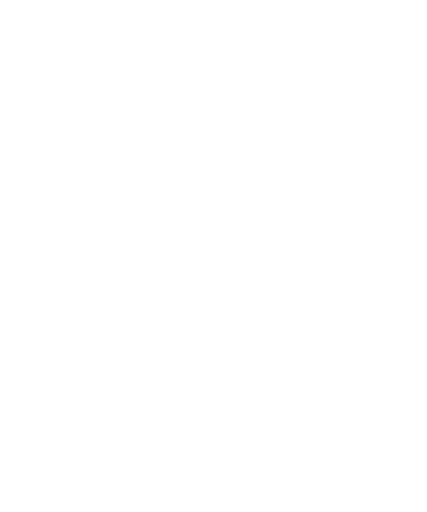
t = 0.00 s
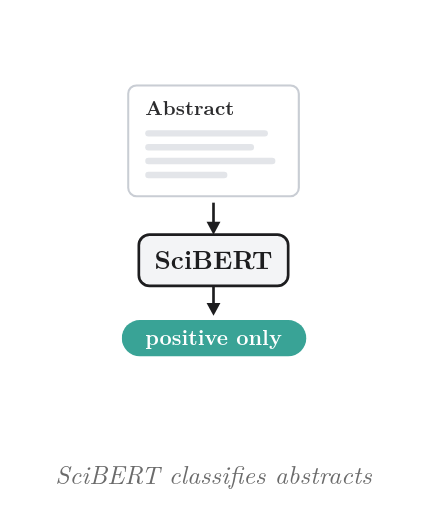
t = 1.67 s
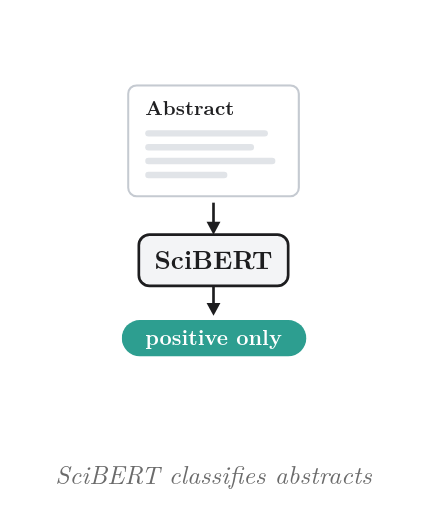
t = 3.33 s
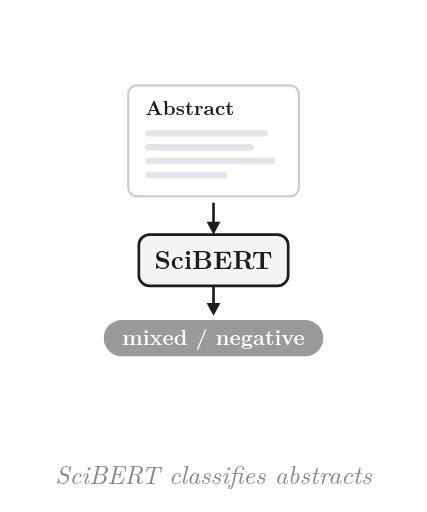
t = 5.00 s
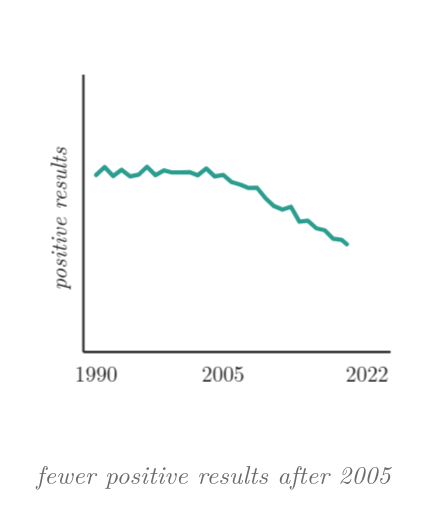
t = 6.67 s
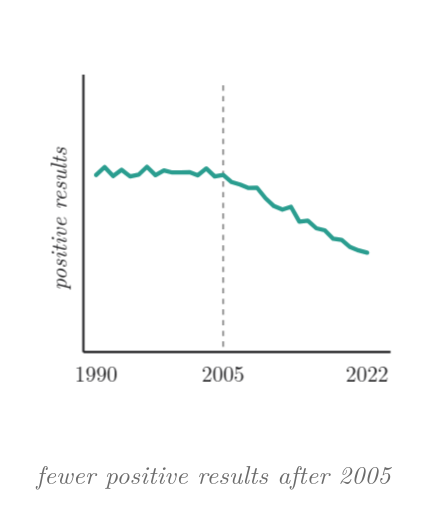
t = 8.33 s

The animated SVG that drew these frames (rendered in a browser with its animation timeline set to each time). Animation: 13 CSS @keyframes rules; frames cover the first 8.33 s, repeats indefinitely.

<svg xmlns="http://www.w3.org/2000/svg" viewBox="0 0 400 480" width="100%" height="100%" role="img" aria-labelledby="title desc">
<title id="title">Classifying positive results, animated</title>
<desc id="desc">Abstracts pass through SciBERT, which labels each as positive only or mixed / negative; then the share of positive results in psychotherapy abstracts over time is drawn (illustrative): flat until 2005, declining afterwards.</desc>
<style>
svg { fill: #1d1d1f; }
text { font-family: "Latin Modern Roman", "CMU Serif", Georgia, "Times New Roman", serif; }
.cap { font-size: 24px; font-style: italic; fill: #6b6b6b; text-anchor: middle; }
.pop, .bar { transform-box: fill-box; }
.pop { transform-origin: center; }
.bar { transform-origin: 50% 100%; }
.draw { stroke-dasharray: 1; }
@keyframes phaseA { 0%, 0.000% { opacity: 0 } 1.905%, 49.524% { opacity: 1 } 53.333%, 100% { opacity: 0 } }
@keyframes phaseB { 0%, 51.429% { opacity: 0 } 54.286%, 91.429% { opacity: 1 } 95.238%, 100% { opacity: 0 } }
@keyframes capA { 0%, 2.857% { opacity: 0 } 5.714%, 46.667% { opacity: 1 } 50.476%, 100% { opacity: 0 } }
@keyframes capB { 0%, 53.333% { opacity: 0 } 56.190%, 91.429% { opacity: 1 } 95.238%, 100% { opacity: 0 } }
@keyframes glow { 0% { stroke: #1d1d1f } 5.714% { stroke: #1d1d1f } 7.619%, 11.429% { stroke: #2A9D8F } 13.333% { stroke: #1d1d1f } 21.905% { stroke: #1d1d1f } 23.810%, 27.619% { stroke: #2A9D8F } 29.524% { stroke: #1d1d1f } 38.095% { stroke: #1d1d1f } 40.000%, 43.810% { stroke: #2A9D8F } 45.714% { stroke: #1d1d1f } 100% { stroke: #1d1d1f } }
@keyframes ab0 { 0%, 1.905% { opacity: 0; transform: translateY(-26px) } 5.238%, 15.238% { opacity: 1; transform: translateY(0px) } 19.048%, 100% { opacity: 0; transform: translateY(0px) } }
@keyframes tag0 { 0%, 9.524% { opacity: 0; transform: scale(.6); animation-timing-function: cubic-bezier(.34,1.56,.64,1) } 12.381%, 15.238% { opacity: 1; transform: scale(1) } 19.048%, 100% { opacity: 0; transform: scale(1) } }
@keyframes ab1 { 0%, 18.095% { opacity: 0; transform: translateY(-26px) } 21.429%, 31.429% { opacity: 1; transform: translateY(0px) } 35.238%, 100% { opacity: 0; transform: translateY(0px) } }
@keyframes tag1 { 0%, 25.714% { opacity: 0; transform: scale(.6); animation-timing-function: cubic-bezier(.34,1.56,.64,1) } 28.571%, 31.429% { opacity: 1; transform: scale(1) } 35.238%, 100% { opacity: 0; transform: scale(1) } }
@keyframes ab2 { 0%, 34.286% { opacity: 0; transform: translateY(-26px) } 37.619%, 47.619% { opacity: 1; transform: translateY(0px) } 51.429%, 100% { opacity: 0; transform: translateY(0px) } }
@keyframes tag2 { 0%, 41.905% { opacity: 0; transform: scale(.6); animation-timing-function: cubic-bezier(.34,1.56,.64,1) } 44.762%, 47.619% { opacity: 1; transform: scale(1) } 51.429%, 100% { opacity: 0; transform: scale(1) } }
@keyframes trend { 0%, 54.286% { stroke-dashoffset: 1; opacity: 1 } 67.619%, 91.429% { stroke-dashoffset: 0; opacity: 1 } 95.238% { stroke-dashoffset: 0; opacity: 0 } 100% { stroke-dashoffset: 1; opacity: 0 } }
@keyframes mark { 0%, 63.810% { opacity: 0 } 66.667%, 91.429% { opacity: 1 } 95.238%, 100% { opacity: 0 } }
@media (prefers-reduced-motion: reduce) { * { animation: none !important; } }
</style>
<rect width="400" height="480" fill="#ffffff"/>
<g transform="translate(0 60)">
<g opacity="0" style="animation: phaseA 10.5s cubic-bezier(.45,0,.2,1) 0s infinite both">
<line x1="200" y1="130" x2="200" y2="151" stroke="#1d1d1f" stroke-width="2.5"/><polygon points="200,160 193.5,148 206.5,148" fill="#1d1d1f"/>
<rect x="130" y="160" width="140" height="48" rx="10" fill="#F3F4F6" stroke="#1d1d1f" stroke-width="2.5" style="animation: glow 10.5s cubic-bezier(.45,0,.2,1) 0s infinite both"/>
<text x="200" y="192" font-size="24" font-weight="bold" text-anchor="middle">SciBERT</text>
<line x1="200" y1="208" x2="200" y2="227" stroke="#1d1d1f" stroke-width="2.5"/><polygon points="200,236 193.5,224 206.5,224" fill="#1d1d1f"/>
</g>
<g opacity="0" style="animation: ab0 10.5s cubic-bezier(.45,0,.2,1) 0s infinite both"><rect x="120" y="20" width="160" height="104" rx="8" fill="#ffffff" stroke="#C5CAD1" stroke-width="2"/><text x="136" y="48" font-size="19" font-weight="bold">Abstract</text><rect x="136" y="62" width="115" height="6" rx="3" fill="#E1E4E8"/><rect x="136" y="75" width="102" height="6" rx="3" fill="#E1E4E8"/><rect x="136" y="88" width="122" height="6" rx="3" fill="#E1E4E8"/><rect x="136" y="101" width="77" height="6" rx="3" fill="#E1E4E8"/></g>
<g class="pop" opacity="0" style="animation: tag0 10.5s cubic-bezier(.45,0,.2,1) 0s infinite both"><rect x="114" y="240" width="173" height="34" rx="17" fill="#2A9D8F"/><text x="200" y="263" font-size="20" font-weight="bold" text-anchor="middle" fill="#ffffff">positive only</text></g>
<g opacity="0" style="animation: ab1 10.5s cubic-bezier(.45,0,.2,1) 0s infinite both"><rect x="120" y="20" width="160" height="104" rx="8" fill="#ffffff" stroke="#C5CAD1" stroke-width="2"/><text x="136" y="48" font-size="19" font-weight="bold">Abstract</text><rect x="136" y="62" width="115" height="6" rx="3" fill="#E1E4E8"/><rect x="136" y="75" width="102" height="6" rx="3" fill="#E1E4E8"/><rect x="136" y="88" width="122" height="6" rx="3" fill="#E1E4E8"/><rect x="136" y="101" width="77" height="6" rx="3" fill="#E1E4E8"/></g>
<g class="pop" opacity="0" style="animation: tag1 10.5s cubic-bezier(.45,0,.2,1) 0s infinite both"><rect x="114" y="240" width="173" height="34" rx="17" fill="#2A9D8F"/><text x="200" y="263" font-size="20" font-weight="bold" text-anchor="middle" fill="#ffffff">positive only</text></g>
<g opacity="0" style="animation: ab2 10.5s cubic-bezier(.45,0,.2,1) 0s infinite both"><rect x="120" y="20" width="160" height="104" rx="8" fill="#ffffff" stroke="#C5CAD1" stroke-width="2"/><text x="136" y="48" font-size="19" font-weight="bold">Abstract</text><rect x="136" y="62" width="115" height="6" rx="3" fill="#E1E4E8"/><rect x="136" y="75" width="102" height="6" rx="3" fill="#E1E4E8"/><rect x="136" y="88" width="122" height="6" rx="3" fill="#E1E4E8"/><rect x="136" y="101" width="77" height="6" rx="3" fill="#E1E4E8"/></g>
<g class="pop" opacity="0" style="animation: tag2 10.5s cubic-bezier(.45,0,.2,1) 0s infinite both"><rect x="97" y="240" width="206" height="34" rx="17" fill="#9A9A9A"/><text x="200" y="263" font-size="20" font-weight="bold" text-anchor="middle" fill="#ffffff">mixed / negative</text></g>
</g>
<g style="animation: phaseB 10.5s cubic-bezier(.45,0,.2,1) 0s infinite both">
<line x1="78" y1="70" x2="78" y2="330" stroke="#1d1d1f" stroke-width="2"/>
<line x1="78" y1="330" x2="366" y2="330" stroke="#1d1d1f" stroke-width="2"/>
<text x="62" y="205.0" font-size="21" font-style="italic" text-anchor="middle" transform="rotate(-90 62 205.0)">positive results</text>
<text x="90" y="358" font-size="20" text-anchor="middle">1990</text>
<text x="209" y="358" font-size="20" text-anchor="middle">2005</text>
<text x="344" y="358" font-size="20" text-anchor="middle">2022</text>
<line x1="209.1" y1="80" x2="209.1" y2="330" stroke="#9A9A9A" stroke-width="2" stroke-dasharray="5 5" style="animation: mark 10.5s cubic-bezier(.45,0,.2,1) 0s infinite both"/>
<polyline class="draw" pathLength="1" points="90.0,164.0 97.9,156.6 105.9,165.0 113.8,159.2 121.8,165.4 129.7,163.8 137.6,156.3 145.6,164.2 153.5,159.8 161.4,161.7 169.4,161.7 177.3,161.3 185.2,164.3 193.2,157.9 201.1,165.4 209.1,163.9 217.0,170.7 224.9,173.0 232.9,176.2 240.8,176.0 248.8,185.9 256.7,193.2 264.6,196.5 272.6,193.8 280.5,207.8 288.4,206.9 296.4,214.0 304.3,215.9 312.2,223.8 320.2,225.0 328.1,231.6 336.1,234.8 344.0,236.9" fill="none" stroke="#2A9D8F" stroke-width="4" stroke-linejoin="round" stroke-linecap="round" style="animation: trend 10.5s cubic-bezier(.45,0,.2,1) 0s infinite both"/>
</g>
<text class="cap" x="200" y="454" opacity="0" style="animation: capA 10.5s cubic-bezier(.45,0,.2,1) 0s infinite both">SciBERT classifies abstracts</text>
<text class="cap" x="200" y="454" style="animation: capB 10.5s cubic-bezier(.45,0,.2,1) 0s infinite both">fewer positive results after 2005</text>
</svg>
